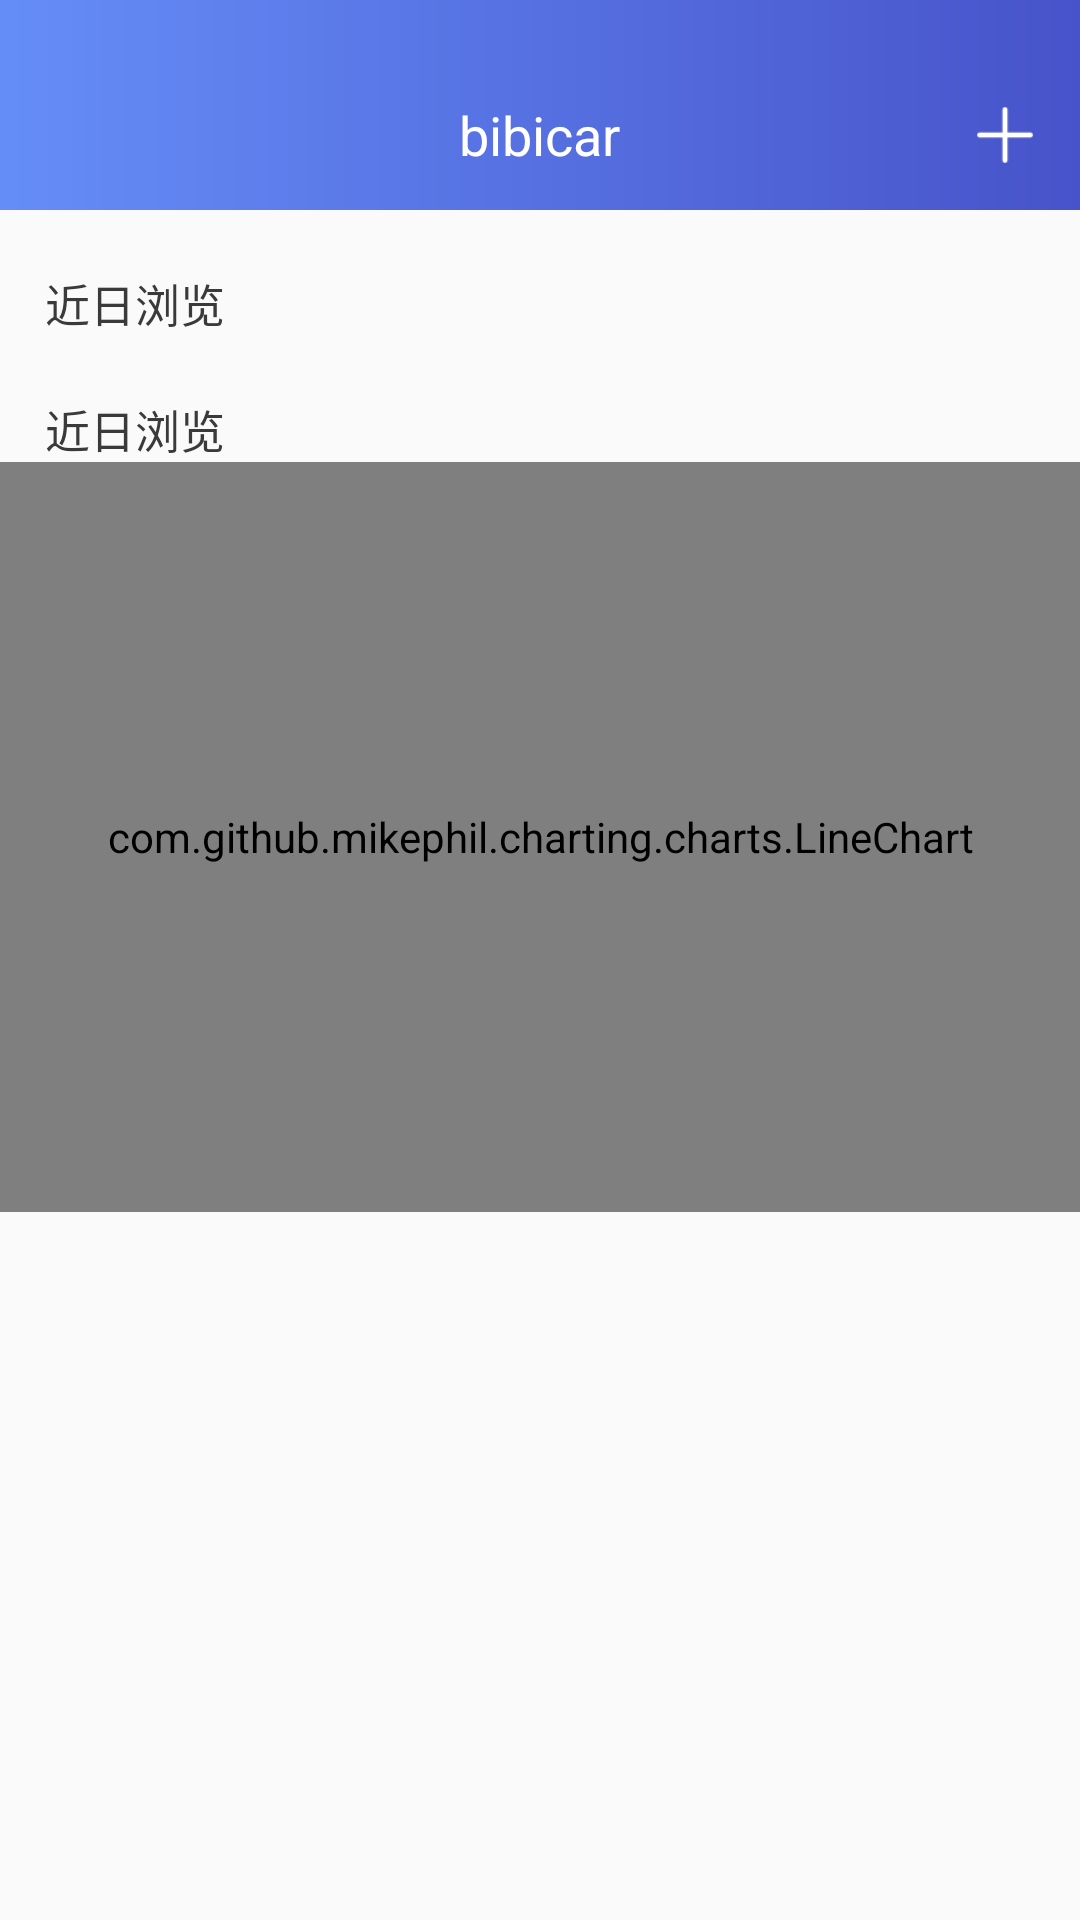

Reconstruct the res/layout file that produces this screen, plus the resources it refers to.
<!-- AndroidManifest.xml: application theme AppTheme -->
<!-- res/layout/fragment_browse_info.xml -->
<?xml version="1.0" encoding="utf-8"?>
<LinearLayout xmlns:android="http://schemas.android.com/apk/res/android"
              android:layout_width="match_parent"
              android:layout_height="match_parent"
              android:background="#fafafa"
              android:orientation="vertical">

    <include layout="@layout/title_bar"/>

    <TextView
        android:layout_width="wrap_content"
        android:layout_height="wrap_content"
        android:layout_marginLeft="15dp"
        android:layout_marginTop="20dp"
        android:text="近日浏览"
        android:textColor="#3a3a3a"
        android:textSize="15sp"/>

    <TextView
        android:layout_width="wrap_content"
        android:layout_height="wrap_content"
        android:layout_marginLeft="15dp"
        android:layout_marginTop="20dp"
        android:text="近日浏览"
        android:textColor="#3a3a3a"
        android:textSize="15sp"/>

    <com.github.mikephil.charting.charts.LineChart
        android:id="@+id/lineChart"
        android:layout_width="match_parent"
        android:layout_height="250dp"/>

</LinearLayout>
<!-- res/layout/title_bar.xml (included above) -->
<?xml version="1.0" encoding="utf-8"?>
<LinearLayout xmlns:android="http://schemas.android.com/apk/res/android"
              android:layout_width="match_parent"
              android:layout_height="wrap_content"
              android:orientation="vertical">

    <View
        android:layout_width="match_parent"
        android:layout_height="20dp"
        android:background="@drawable/background_title_bar"/>

    <RelativeLayout
        android:layout_width="match_parent"
        android:layout_height="50dp"
        android:background="@drawable/background_title_bar">

        <ImageView
            android:id="@+id/iv_back"
            android:layout_width="20dp"
            android:layout_height="15dp"
            android:layout_centerVertical="true"
            android:layout_marginLeft="15dp"
            android:background="@drawable/iv_background_change"/>

        <com.bibicar.view.CircleImageView
            android:id="@+id/iv_user"
            android:layout_width="30dp"
            android:layout_height="30dp"
            android:layout_centerVertical="true"
            android:layout_marginLeft="15dp"
            android:clickable="true"
            android:src="@drawable/user_photo"
            android:visibility="gone"/>

        <TextView
            android:id="@+id/tv_title"
            android:layout_width="wrap_content"
            android:layout_height="wrap_content"
            android:layout_centerInParent="true"
            android:text="bibicar"
            android:textColor="#ffffff"
            android:textSize="18sp"/>

        <ImageView
            android:id="@+id/iv_add"
            android:layout_width="20dp"
            android:layout_height="20dp"
            android:layout_alignParentRight="true"
            android:layout_centerVertical="true"
            android:layout_marginRight="15dp"
            android:clickable="true"
            android:src="@drawable/title_bar_add"/>

        <ImageView
            android:id="@+id/iv_message"
            android:layout_width="20dp"
            android:layout_height="20dp"
            android:layout_alignParentRight="true"
            android:layout_centerVertical="true"
            android:layout_marginRight="15dp"
            android:clickable="true"
            android:src="@drawable/message_no"
            android:visibility="gone"/>

        <TextView
            android:id="@+id/tv_more"
            android:layout_width="30dp"
            android:layout_height="20dp"
            android:layout_alignParentRight="true"
            android:layout_centerVertical="true"
            android:layout_marginRight="15dp"
            android:clickable="true"
            android:text="更多"
            android:textColor="@drawable/text_color_change"
            android:textSize="14sp"
            android:visibility="gone"/>

    </RelativeLayout>

</LinearLayout>
<!-- resources referenced by this layout -->
<resources>
  <!-- drawable background_title_bar (drawable) -->
  <?xml version="1.0" encoding="utf-8"?>
  <shape xmlns:android="http://schemas.android.com/apk/res/android"
         android:shape="rectangle">
      <size
          android:width="350dp"
          android:height="50dp"/>
      <gradient
          android:endColor="#4753CA"
          android:startColor="#658DF8"/>
  </shape>
  <!-- drawable iv_background_change (drawable) -->
  <?xml version="1.0" encoding="utf-8"?>
  <selector xmlns:android="http://schemas.android.com/apk/res/android">
      <item android:drawable="@drawable/bibi_back_white" android:state_pressed="false"/>
      <item android:drawable="@drawable/bibi_back_black" android:state_pressed="true"/>
  </selector>
  <!-- drawable message_no: png bitmap (drawable-xhdpi, 748 bytes) -->
  <!-- drawable text_color_change (drawable) -->
  <?xml version="1.0" encoding="utf-8"?>
  <selector xmlns:android="http://schemas.android.com/apk/res/android">
      <item android:color="#ffffff" android:state_pressed="false"/>
      <item android:color="#658DF8" android:state_pressed="true"/>
  </selector>
  <!-- drawable title_bar_add: png bitmap (drawable-xxhdpi, 468 bytes) -->
  <style name="AppTheme" parent="Theme.AppCompat.Light.NoActionBar">
          
          <item name="colorPrimary">@color/colorPrimary</item>
          <item name="colorPrimaryDark">@color/colorPrimaryDark</item>
          <item name="colorAccent">@color/colorAccent</item>
      </style>
  <color name="colorPrimary">#3F51B5</color>
  <color name="colorPrimaryDark">#303F9F</color>
  <color name="colorAccent">#FF4081</color>
</resources>
